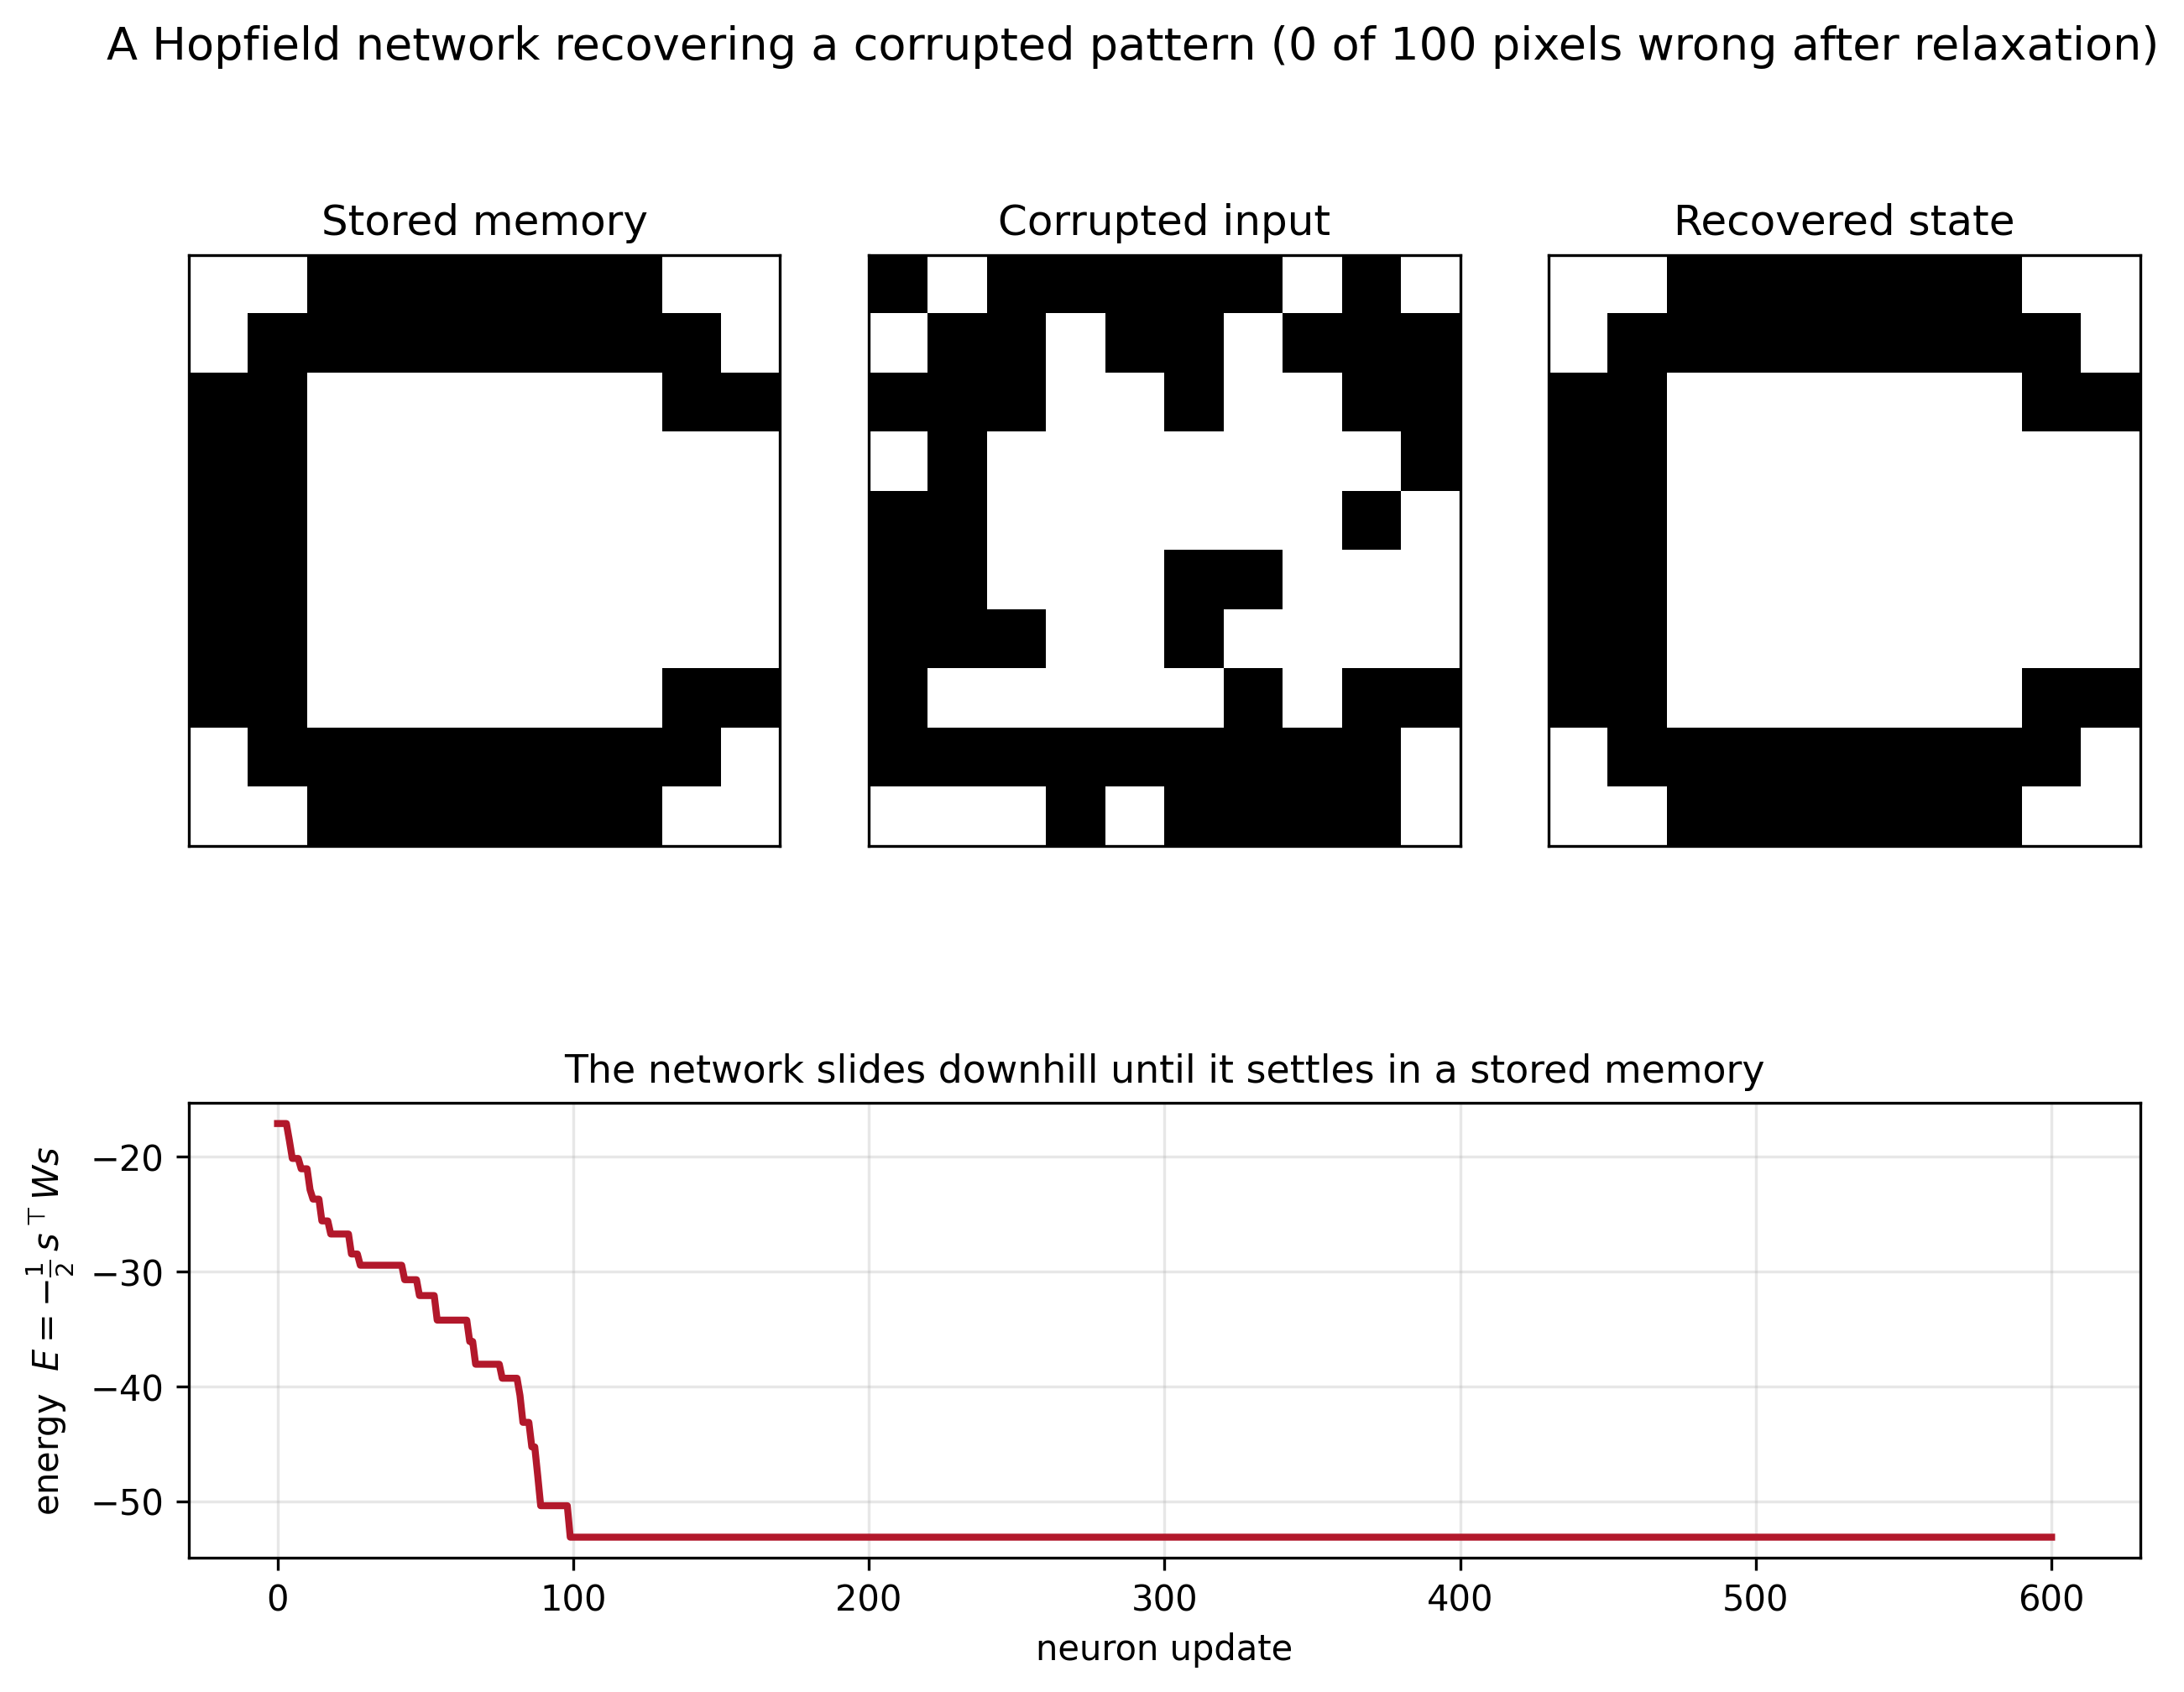

This figure's Python source:
"""
Hopfield network as a dissipative dynamical system.

A Hopfield network stores binary patterns as the local minima of an energy
function E(s) = -1/2 s^T W s. Starting from a corrupted pattern, the network
updates one neuron at a time, and each update can only lower (or hold) the
energy. The trajectory therefore slides "downhill" until it settles into the
nearest stored memory --- a clean illustration of optimization as a ball
rolling downhill and coming to rest at the bottom.

Output: hopfield_visualization.png (stored | corrupted | recovered, plus the
energy descending over the course of the relaxation).
"""

import numpy as np
import matplotlib.pyplot as plt
from matplotlib.gridspec import GridSpec

np.random.seed(7)

GRID = 10  # patterns live on a 10x10 grid -> N = 100 neurons


def pattern(rows):
    """Turn an ASCII bitmap ('#' = on, '.' = off) into a +/-1 vector."""
    grid = np.array([[1 if c == '#' else -1 for c in row] for row in rows])
    return grid.reshape(-1)


# Three stored memories: the letters C, P, T on a 10x10 grid.
C = pattern([
    "..######..",
    ".########.",
    "##......##",
    "##........",
    "##........",
    "##........",
    "##........",
    "##......##",
    ".########.",
    "..######..",
])
P = pattern([
    "########..",
    "#########.",
    "##......##",
    "##......##",
    "#########.",
    "########..",
    "##........",
    "##........",
    "##........",
    "##........",
])
T = pattern([
    "##########",
    "##########",
    "....##....",
    "....##....",
    "....##....",
    "....##....",
    "....##....",
    "....##....",
    "....##....",
    "....##....",
])

memories = np.stack([C, P, T])
N = memories.shape[1]

# Hebbian (outer-product) learning rule with a zero diagonal.
W = (memories.T @ memories) / N
np.fill_diagonal(W, 0.0)


def energy(s):
    return -0.5 * s @ W @ s


# Corrupt the target memory (C) by flipping ~28% of its pixels at random.
target = C.copy()
state = target.copy()
flip = np.random.rand(N) < 0.28
state[flip] *= -1
corrupted = state.copy()

# Asynchronous relaxation: update one random neuron at a time and record the
# energy after every update so we can watch it descend.
energies = [energy(state)]
rng_order = np.random.permutation(N)
sweeps = 6
for _ in range(sweeps):
    for i in np.random.permutation(N):
        state[i] = 1 if W[i] @ state >= 0 else -1
        energies.append(energy(state))
recovered = state.copy()

# ---- Figure: stored | corrupted | recovered, with energy descent below ----
fig = plt.figure(figsize=(10, 7))
gs = GridSpec(2, 3, height_ratios=[2, 1.3], hspace=0.35, wspace=0.15)

panels = [
    ("Stored memory", target),
    ("Corrupted input", corrupted),
    ("Recovered state", recovered),
]
for col, (title, vec) in enumerate(panels):
    ax = fig.add_subplot(gs[0, col])
    ax.imshow(vec.reshape(GRID, GRID), cmap="binary", vmin=-1, vmax=1)
    ax.set_title(title, fontsize=12)
    ax.set_xticks([])
    ax.set_yticks([])

ax_e = fig.add_subplot(gs[1, :])
ax_e.plot(energies, color="#b2182b", lw=2)
ax_e.set_xlabel("neuron update")
ax_e.set_ylabel("energy  $E = -\\frac{1}{2}\\, s^\\top W s$")
ax_e.set_title("The network slides downhill until it settles in a stored memory",
               fontsize=11)
ax_e.grid(True, alpha=0.3)

mismatch = int(np.sum(recovered != target))
fig.suptitle(
    f"A Hopfield network recovering a corrupted pattern "
    f"({mismatch} of {N} pixels wrong after relaxation)",
    fontsize=13)

plt.savefig("hopfield_visualization.png", dpi=300, bbox_inches="tight")
plt.close()
print("The plot has been saved as 'hopfield_visualization.png'")
print(f"Pixels still wrong after relaxation: {mismatch} / {N}")
